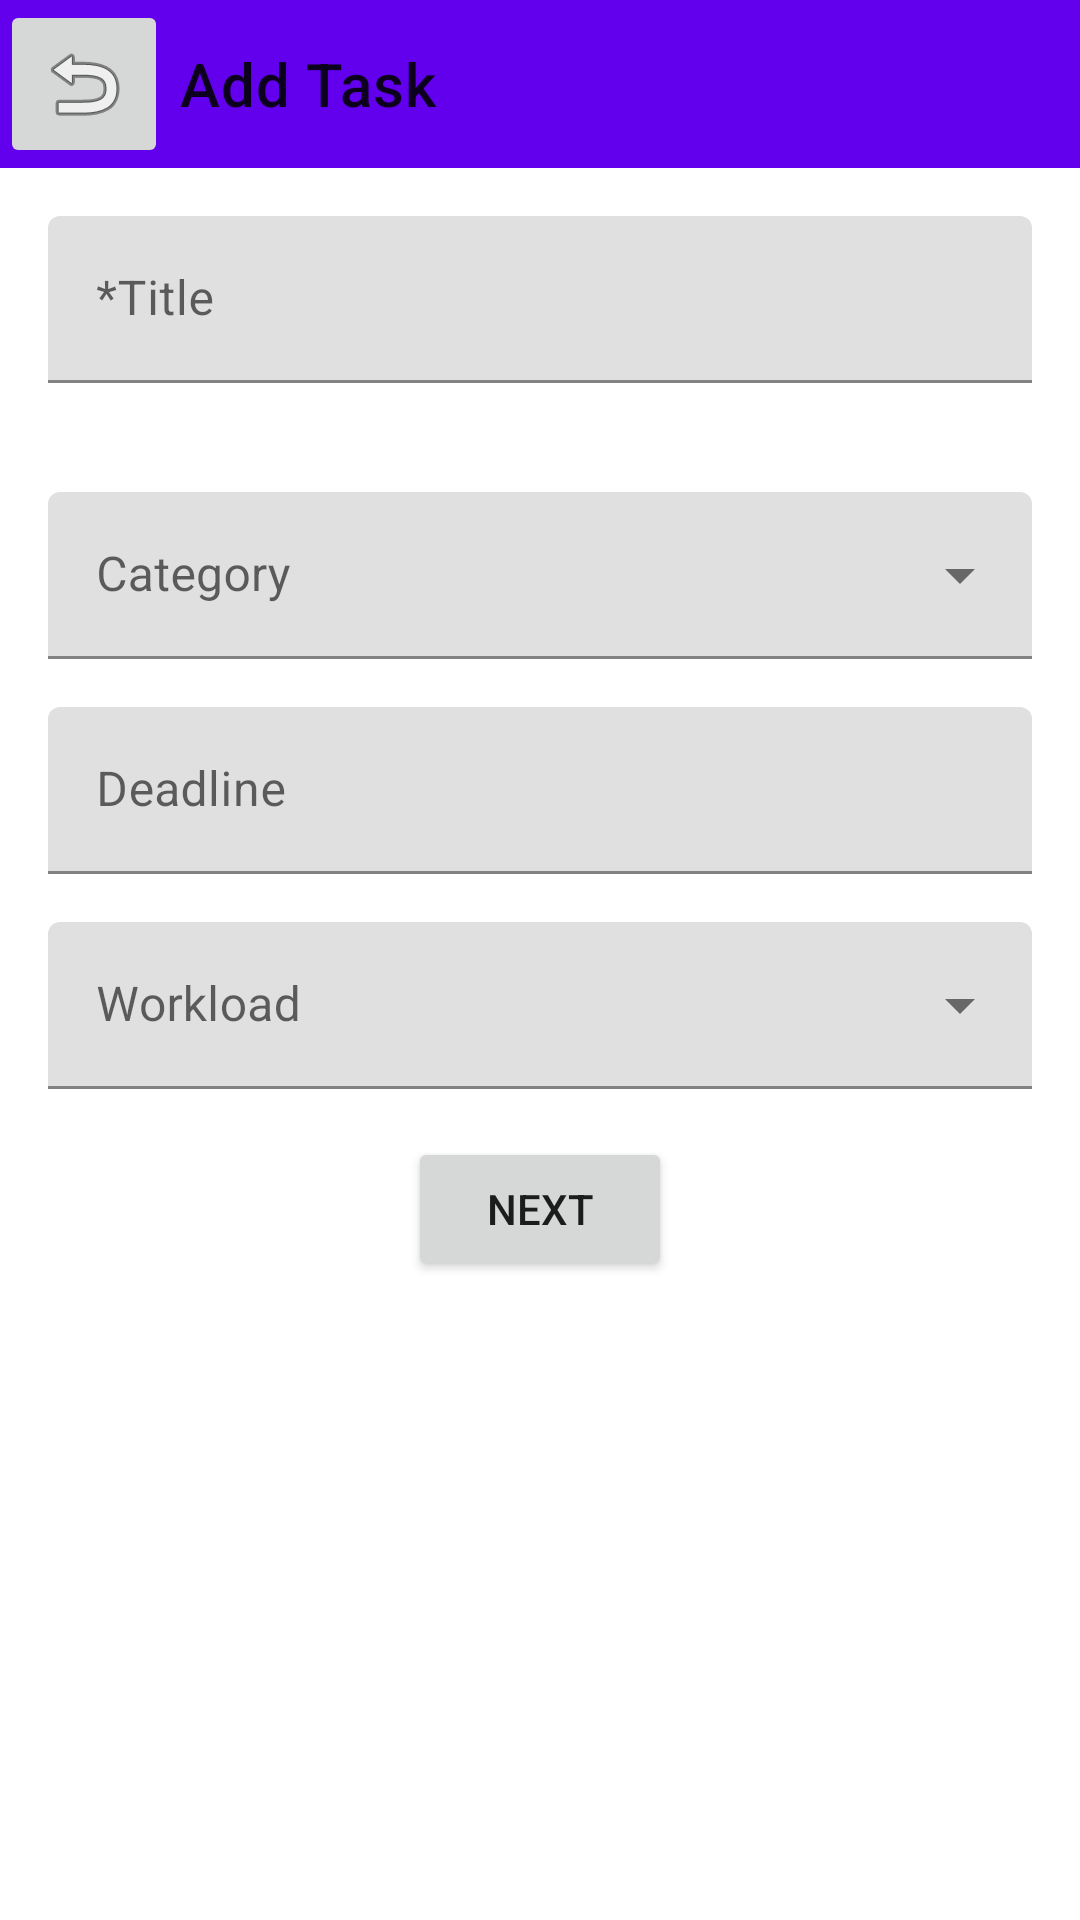

Produce the Android XML layout that renders to this screen, including the resource entries it uses.
<!-- AndroidManifest.xml: application theme Theme.MyApplication -->
<!-- res/layout/activity_first_add.xml -->
<?xml version="1.0" encoding="utf-8"?>
<androidx.constraintlayout.widget.ConstraintLayout xmlns:android="http://schemas.android.com/apk/res/android"
    xmlns:app="http://schemas.android.com/apk/res-auto"
    xmlns:tools="http://schemas.android.com/tools"
    android:id="@+id/main"
    android:layout_width="match_parent"
    android:layout_height="match_parent"
    tools:context=".FirstAddActivity">

    <com.google.android.material.textfield.TextInputLayout
        android:id="@+id/textInputLayoutTitle"
        android:layout_width="0dp"
        android:layout_height="wrap_content"
        android:layout_marginStart="16dp"
        android:layout_marginTop="16dp"
        android:layout_marginEnd="16dp"
        app:errorEnabled="true"
        app:layout_constraintEnd_toEndOf="parent"
        app:layout_constraintStart_toStartOf="parent"
        app:layout_constraintTop_toBottomOf="@+id/toolbar3">

        <com.google.android.material.textfield.TextInputEditText
            android:id="@+id/textInputTitle"
            android:layout_width="match_parent"
            android:layout_height="wrap_content"
            android:hint="*Title" />
    </com.google.android.material.textfield.TextInputLayout>

    <com.google.android.material.textfield.TextInputLayout
        android:id="@+id/textInputLayoutCategory"
        android:layout_width="0dp"
        android:layout_height="wrap_content"
        android:layout_marginStart="16dp"
        android:layout_marginTop="16dp"
        android:layout_marginEnd="16dp"
        style="@style/Widget.MaterialComponents.TextInputLayout.FilledBox.ExposedDropdownMenu"
        app:layout_constraintEnd_toEndOf="parent"
        app:layout_constraintStart_toStartOf="parent"
        app:layout_constraintTop_toBottomOf="@id/textInputLayoutTitle">

        <AutoCompleteTextView
            android:id="@+id/autoCompleteCategory"
            android:layout_width="match_parent"
            android:layout_height="wrap_content"
            android:inputType="none"
            android:hint="Category" />
    </com.google.android.material.textfield.TextInputLayout>

    <com.google.android.material.textfield.TextInputLayout
        android:id="@+id/textInputLayoutDeadline"
        android:layout_width="0dp"
        android:layout_height="wrap_content"
        android:layout_marginStart="16dp"
        android:layout_marginTop="16dp"
        android:layout_marginEnd="16dp"
        app:layout_constraintEnd_toEndOf="parent"
        app:layout_constraintStart_toStartOf="parent"
        app:layout_constraintTop_toBottomOf="@+id/textInputLayoutCategory">

        <EditText
            android:id="@+id/editTextDeadline"
            android:layout_width="match_parent"
            android:layout_height="wrap_content"
            android:hint="Deadline"
            android:focusable="false"
            android:focusableInTouchMode="false"
            android:onClick="showDatePickerDialog"/>
    </com.google.android.material.textfield.TextInputLayout>


    <com.google.android.material.textfield.TextInputLayout
        android:id="@+id/textInputLayoutWorkload"
        android:layout_width="0dp"
        android:layout_height="wrap_content"
        android:layout_marginStart="16dp"
        android:layout_marginTop="16dp"
        android:layout_marginEnd="16dp"
        style="@style/Widget.MaterialComponents.TextInputLayout.FilledBox.ExposedDropdownMenu"
        app:layout_constraintEnd_toEndOf="parent"
        app:layout_constraintStart_toStartOf="parent"
        app:layout_constraintTop_toBottomOf="@id/textInputLayoutDeadline">

        <AutoCompleteTextView
            android:id="@+id/autoCompleteWorkload"
            android:layout_width="match_parent"
            android:layout_height="wrap_content"
            android:inputType="none"
            android:hint="Workload" />
    </com.google.android.material.textfield.TextInputLayout>

    <Button
        android:id="@+id/nextButton"
        android:layout_width="wrap_content"
        android:layout_height="wrap_content"
        android:layout_marginTop="16dp"
        android:text="Next"
        app:layout_constraintEnd_toEndOf="parent"
        app:layout_constraintStart_toStartOf="parent"
        app:layout_constraintTop_toBottomOf="@+id/textInputLayoutWorkload" />

    <androidx.appcompat.widget.Toolbar
        android:id="@+id/toolbar3"
        android:layout_width="0dp"
        android:layout_height="wrap_content"
        android:background="?attr/colorPrimary"
        android:minHeight="?attr/actionBarSize"
        android:theme="?attr/actionBarTheme"
        app:layout_constraintEnd_toEndOf="parent"
        app:layout_constraintStart_toStartOf="@+id/imageButton3"
        app:layout_constraintTop_toTopOf="parent"
        app:title="Add Task"
        app:titleMarginStart="60dp" />

    <ImageButton
        android:id="@+id/imageButton3"
        android:layout_width="wrap_content"
        android:layout_height="0dp"
        app:layout_constraintBottom_toBottomOf="@+id/toolbar3"
        app:layout_constraintStart_toStartOf="parent"
        app:layout_constraintTop_toTopOf="parent"
        app:layout_constraintVertical_bias="0.0"
        app:srcCompat="@android:drawable/ic_menu_revert" />

</androidx.constraintlayout.widget.ConstraintLayout>
<!-- resources referenced by this layout -->
<resources>
  <style name="Theme.MyApplication" parent="Theme.MaterialComponents.DayNight.NoActionBar">
          <item name="windowActionBar">false</item>
          <item name="windowNoTitle">true</item>
          
          <item name="colorPrimary">@color/purple_500</item>
          <item name="colorPrimaryVariant">@color/purple_700</item>
          <item name="colorOnPrimary">@color/white</item>
          
          <item name="colorSecondary">@color/teal_200</item>
          <item name="colorSecondaryVariant">@color/teal_700</item>
          <item name="colorOnSecondary">@color/black</item>
          
          <item name="android:statusBarColor">?attr/colorPrimaryVariant</item>
          
      </style>
  <!-- not gathered from this repository: default colours our renderer supplied (Android Studio template values) -->
  <color name="purple_500">#FF6200EE</color>
  <color name="purple_700">#FF3700B3</color>
  <color name="teal_200">#FF03DAC5</color>
  <color name="teal_700">#FF018786</color>
  <color name="black">#FF000000</color>
  <color name="white">#FFFFFFFF</color>
</resources>
